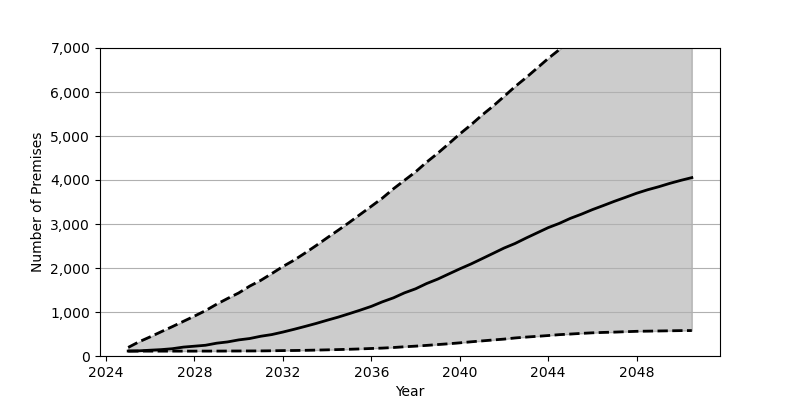

Source data for this figure (header and first rows):
Date, Low, Base, High
2025-01, 111.0, 113.0, 195.0
2025-07, 111.0, 118.0, 324.0
2026-01, 111.0, 132.0, 436.0
2026-07, 111.0, 145.0, 552.0
2027-01, 111.0, 166.0, 668.0
2027-07, 111.0, 202.0, 787.0
2028-01, 111.0, 223.0, 907.0
2028-07, 112.0, 244.0, 1031
2029-01, 112.0, 291.0, 1177
2029-07, 113.0, 320.0, 1307
2030-01, 114.0, 366.0, 1433
2030-07, 115.0, 397.0, 1588
2031-01, 116.0, 449.0, 1720
2031-07, 119.0, 487.0, 1873
2032-01, 123.0, 544.0, 2034
2032-07, 125.0, 606.0, 2176
2033-01, 129.0, 672.0, 2340
2033-07, 134.0, 739.0, 2508
2034-01, 140.0, 813.0, 2686
2034-07, 146.0, 883.0, 2857
2035-01, 153.0, 962.0, 3035
2035-07, 161.0, 1042, 3218
2036-01, 171.0, 1128, 3403
2036-07, 180.0, 1231, 3588
2037-01, 193.0, 1322, 3801
2037-07, 210.0, 1435, 3992
2038-01, 224.0, 1527, 4185
2038-07, 241.0, 1646, 4404
2039-01, 260.0, 1747, 4607
2039-07, 278.0, 1863, 4822
2040-01, 299.0, 1980, 5046
2040-07, 322.0, 2089, 5250
2041-01, 343.0, 2210, 5473
2041-07, 364.0, 2330, 5675
2042-01, 384.0, 2453, 5898
2042-07, 410.0, 2556, 6121
2043-01, 430.0, 2681, 6327
2043-07, 447.0, 2798, 6542
2044-01, 465.0, 2917, 6762
2044-07, 485.0, 3013, 6961
2045-01, 499.0, 3128, 7171
2045-07, 514.0, 3222, 7364
2046-01, 527.0, 3327, 7579
2046-07, 536.0, 3420, 7765
2047-01, 543.0, 3517, 7950
2047-07, 552.0, 3606, 8151
2048-01, 561.0, 3699, 8331
2048-07, 565.0, 3778, 8510
2049-01, 569.0, 3847, 8682
2049-07, 573.0, 3923, 8858
2050-01, 577.0, 3992, 9026
2050-07, 578.0, 4054, 9193
